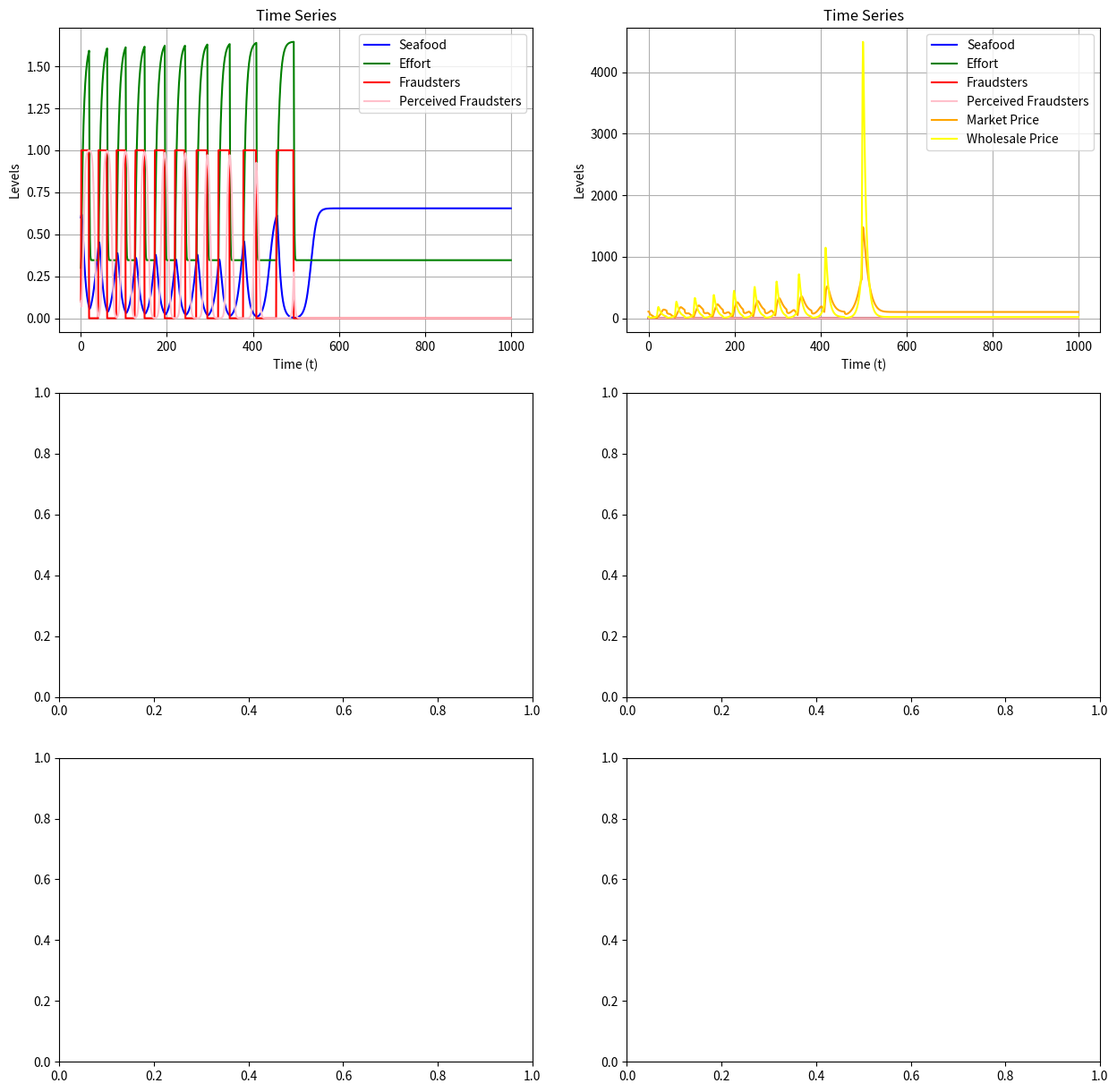

This figure's Python source:
# %pip install SALib

import numbers
import numpy as np
import matplotlib.pyplot as plt
from scipy.optimize import least_squares
from numpy.linalg import eigvals
from matplotlib.colors import ListedColormap


# import warnings
# warnings.filterwarnings("ignore")
# bump = 1e-9
bump = 0
legacy_gamma_fp = 1.0
def seafood_state(S, E, gamma_s): 
    return np.max([S * np.exp(gamma_s * (1 - S - E)), bump])
def effort_state(E, S, F, q, pw, c, e_sw, gamma_p, gamma_e): 
    term_1 = (F * (pw - 1) + 1)
    denom_e = (gamma_p * E * S + bump) ** e_sw
    term_2 = (q * S * (term_1 / denom_e))
    term_3 = (F * (c - 1)) + 1
    
    return np.max([E * np.exp(gamma_e * (term_2 - term_3)), bump])
def fraudster_state(S, E, F, Fp, gamma_f, gamma_m, gamma_p, pw, e_sw, e_sm, e_d):
    denom_market = (E * S)**(e_sm/2) + bump
    price_market = gamma_m * ((1 - Fp)**(e_d/2) / denom_market)
    
    denom_wholesale = (gamma_p * E * S)**(e_sw) + bump
    price_wholesale = (F * (pw - 1) + 1) / denom_wholesale
    
    delta = gamma_f * (price_market - price_wholesale)
    if bump != 0:
        delta = np.clip(delta, -20, 20) # Prevent overflow
    return (F * np.exp(delta)) / (1 + F * (np.exp(delta) - 1))
def p_fraudster_state(F, Fp, F_threshold): 
    delta_fp = legacy_gamma_fp * (F - F_threshold)
    exp_delta_fp = np.exp(delta_fp)
    
    return (Fp * exp_delta_fp) / (1 + Fp * (exp_delta_fp - 1))

def market_and_wholesale_price(S, E, F, Fp, e_sm, e_sw, e_d, gamma_m, gamma_p, pw):
    denom_market = (E * S)**(e_sm/2) + bump
    price_market = gamma_m * ((1 - Fp)**(e_d/2) / denom_market)
    
    denom_wholesale = (gamma_p * E * S)**(e_sw) + bump
    price_wholesale = (F * (pw - 1) + 1) / denom_wholesale
    
    return [price_market, price_wholesale]
def non_dim_params(params):
    return {
        'gamma_m': params['gamma_m'] / (params['pw0'] * (params['r'] * params['K']) ** (params['e_sm'] / 2.0)),
        'gamma_f': params['gamma_f'] * params['pw0'],
        'gamma_s': params['gamma_s'] * params['r'],
        'gamma_e': params['gamma_e'] * params['c0'],
        'gamma_p': params['gamma_p'] * params['r'] * params['K'],
        'e_sm': params['e_sm'], 'e_sw': params['e_sw'], 'e_d': params['e_d'],
        'F_threshold': params['F_threshold'], 'legacy_gamma_fp': params['gamma_fp'],
        'q': (params['q'] * params['pw0'] * params['K']) / params['c0'],
        'pw': params['pw1'] / params['pw0'],
        'c': params['c1'] / params['c0'],
    }
def line_graph(x_series, y_series, ax, **kwargs):
    """
    Creates a line graph in 2-D or 3-D (optional)

    Args:
        x_series (list[list[Number]]): Values along the x-axis.
        y_series (list[list[Number]]): Values along the y-axis. Same structure as `x_series`.
        ax (plt.Axes): Matplotlib Axes to build graph
        **kwargs: Additional keyword arguments containing graph metadata
            title (str): Title of the graph
            x_label (str): Label along x-axis
            y_label (str): Label along y-axis
            line_label (list[str]): Label(s) for the line(s)
            line_color (list[str]): Color(s) for the line(s)
            x_lim (tuple): The range of the x-axis
            y_lim (tuple): The range of the y-axis

    Returns:
        None
    """
    if not hasattr(x_series, '__iter__') or not hasattr(y_series, '__iter__'):
        raise Exception("x_series and y_series must be iterable")

    if len(x_series) != len(y_series) or len(x_series) == 0:
        raise Exception('x_series and y_series must not be empty')


    # Check if each element in the axis_series is an iterable
    if all(hasattr(a, '__iter__') for a in x_series) and all(hasattr(a, '__iter__') for a in y_series):
        # For each list within the axis_series, check if each element is a number
        if all(isinstance(a, numbers.Number) for sublist in x_series for a in sublist) and all(isinstance(a, numbers.Number) for sublist in y_series for a in sublist):
            # For each list within the axis_series, check if each the list matches the size of the list in the other axis_series
            if all(len(a) == len(b) for a, b in zip(x_series, y_series)):
                line_label_exists = 'line_label' in kwargs and len(kwargs['line_label']) == len(x_series) and all(isinstance(a, str) for a in kwargs['line_label'])
                line_color_exists = 'line_color' in kwargs and len(kwargs['line_color']) == len(x_series) and all(isinstance(a, str) for a in kwargs['line_color'])
                for i in range(len(x_series)):
                    ax.plot(
                    x_series[i],
                    y_series[i],
                    label=kwargs['line_label'][i]
                        if line_label_exists else None,
                    color=kwargs['line_color'][i]
                        if line_color_exists else None,
                    )
                    if line_label_exists:
                        ax.legend()
            else:
                raise Exception("x_series shape does not match y_series")
        else:
            raise Exception("Series elements aren't series of numbers")

    else:
        raise Exception("Series elements aren't iterable")

    if 'title' in kwargs:
      ax.set_title(kwargs['title'])
    if 'x_label' in kwargs:
      ax.set_xlabel(kwargs['x_label'])
    if 'y_label' in kwargs:
      ax.set_ylabel(kwargs['y_label'])
    if 'x_lim' in kwargs:
      ax.set_xlim(kwargs['x_lim'])
    if 'y_lim' in kwargs:
      ax.set_ylim(kwargs['y_lim'])

    ax.grid(True)



    # Old parameters that are still relevant in the nondimensionalized system
def system_map(state, params):
    S, E, F, FP = state
    # Unpack parameters dictionary for clarity
    gamma_m = params['gamma_m']
    gamma_f = params['gamma_f']
    gamma_s = params['gamma_s']
    gamma_e = params['gamma_e']
    gamma_p = params['gamma_p']
    e_sm = params['e_sm']
    e_sw = params['e_sw']
    e_d = params['e_d']
    q = params['q']
    pw = params['pw']
    c = params['c']
    F_threshold = params['F_threshold']
    
    # Calculate next steps
    S_new = seafood_state(S, E, gamma_s)
    E_new = effort_state(E, S, F, q, pw, c, e_sw, gamma_p, gamma_e)
    F_new = fraudster_state(S, E, F, FP, gamma_f, gamma_m, gamma_p, pw, e_sw, e_sm, e_d)
    Fp_new = p_fraudster_state(F, FP, F_threshold)
    return np.array([S_new, E_new, F_new, Fp_new])

def time_series(ax, params, initial_vals, time, include_market=False): 
    seafood, effort, fraudsters, p_fraudsters = np.array([initial_vals[0]], dtype=np.longdouble), np.array([initial_vals[1]], dtype=np.longdouble), np.array([initial_vals[2]], dtype=np.longdouble), np.array([initial_vals[3]], dtype=np.longdouble)
    buf = market_and_wholesale_price(initial_vals[0], initial_vals[1], initial_vals[2], initial_vals[3], params['e_sm'], params['e_sw'], params['e_d'], params['gamma_m'], params['gamma_p'], params['pw'])
    market_price = np.array([buf[0]], dtype=np.float128)
    wholesale_price = np.array([buf[1]], dtype=np.float128)
    
    time_period = []
    for i in range(time):
        time_period.append(i)
        seafood = np.append(seafood, seafood_state(seafood[i], effort[i], params['gamma_s']))
        effort = np.append(effort, effort_state(effort[i], seafood[i], fraudsters[i], params['q'], params['pw'], params['c'], params['e_sw'], params['gamma_p'], params['gamma_e']))
        fraudsters = np.append(fraudsters, fraudster_state(seafood[i], effort[i], fraudsters[i], p_fraudsters[i], params['gamma_f'], params['gamma_m'], params['gamma_p'], params['pw'], params['e_sw'], params['e_sm'], params['e_d']))
        p_fraudsters = np.append(p_fraudsters, p_fraudster_state(fraudsters[i], p_fraudsters[i], params['F_threshold']))
        buf = market_and_wholesale_price(seafood[i], effort[i], fraudsters[i], p_fraudsters[i], params['e_sm'], params['e_sw'], params['e_d'], params['gamma_m'], params['gamma_p'], params['pw'])
        market_price = np.append(market_price, buf[0])
        wholesale_price = np.append(wholesale_price, buf[1])
    time_period.append(time)
    
    if include_market:
        line_graph([time_period, time_period, time_period, time_period, time_period, time_period], [seafood, effort, fraudsters, p_fraudsters, market_price, wholesale_price], ax, title=f"Time Series", y_label="Levels", x_label="Time (t)", line_label=["Seafood", "Effort", "Fraudsters", "Perceived Fraudsters", "Market Price", "Wholesale Price"], line_color=["Blue", "green", "red", "pink", "orange", "yellow"], y_lim=y_lim)
    else:
        line_graph([time_period, time_period, time_period, time_period], [seafood, effort, fraudsters, p_fraudsters], ax, title=f"Time Series", y_label="Levels", x_label="Time (t)", line_label=["Seafood", "Effort", "Fraudsters", "Perceived Fraudsters"], line_color=["Blue", "green", "red", "pink"], y_lim=y_lim)

    return [seafood, effort, fraudsters, p_fraudsters]

def bifurcation(ax, params, param_name, param_linspace, time, y_state_var):
    bifurcation_transient = int(time - (0.25 * time))
    
    def run_system(params, steps=time, transient=bifurcation_transient):
        # Initial starting points
        S, E, F, FP = init_vals
        
        trajectory = []
        
        for t in range(steps):
            # Update
            S_new = seafood_state(S, E, params['gamma_s'])
            E_new = effort_state(E, S, F, params['q'], params['pw'], params['c'], 
                                params['e_sw'], params['gamma_p'], params['gamma_e'])
            F_new = fraudster_state(S, E, F, FP, params['gamma_f'], params['gamma_m'], 
                                    params['gamma_p'], params['pw'], params['e_sw'], 
                                    params['e_sm'], params['e_d'])
            FP_new = p_fraudster_state(F, FP, params['F_threshold'])
            
            # Safety Clip
            S, E, F, FP = np.maximum([S_new, E_new, F_new, FP_new], 1e-6)
            
            # Store only after transient period to see steady state behavior
            if t > transient:
                if y_state_var == "fraudsters":
                    trajectory.append(F)
                elif y_state_var == "p_fraudsters":
                    trajectory.append(FP)
                elif y_state_var == "seafood":
                    trajectory.append(S)
                elif y_state_var == "effort":
                    trajectory.append(E)
                
        return trajectory
    param_values = np.linspace(param_linspace[0], param_linspace[1], param_linspace[2])

    x_vals = []
    y_vals = []

    print(f"Generating Bifurcation Diagram for {param_name}...")

    for val in param_values:
        # Update param
        current_params = params.copy()
        current_params[param_name] = val
                
        # Run
        points = run_system(non_dim_params(current_params))
        
        # Append to lists
        for p in points:
            x_vals.append(val)
            y_vals.append(p)

    # Plot
    ax.scatter(x_vals, y_vals, s=0.5, c='black', alpha=0.5)
    ax.set_title(f'Bifurcation Diagram: Impact of {param_name} on {y_state_var}')
    ax.set_xlabel(param_name)
    ax.set_ylabel(y_state_var)
    ax.set_ylim([0, 1.1])
    ax.grid(True, alpha=0.3)
def stability_analysis(params, initial_vals):
    def equations_to_zero(x, p):
        """
        For fixed points, we want X_{t+1} - X_{t} = 0.
        """
        # Enforce non-negativity with absolute value for physical feasibility 
        # during solver steps (optional but helps stability)
        x_safe = np.abs(x) 
        return system_map(x_safe, p) - x_safe   
    def get_numerical_jacobian(func, x, p, epsilon=1e-8):
        """Approximates the Jacobian matrix using finite differences."""
        n = len(x)
        J = np.zeros((n, n), dtype=np.float128)
        f0 = func(x, p)
        for i in range(n):
            x_eps = np.copy(x)
            x_eps[i] += epsilon
            f_eps = func(x_eps, p)
            J[:, i] = (f_eps - f0) / epsilon
        return J
        
    print(initial_vals)
    res = least_squares(
        equations_to_zero, 
        initial_vals, 
        args=(params,), 
        bounds=(0, np.inf), 
        method='trf',
        max_nfev=10000,
        x_scale='jac',
    )
    print(res)
    # Newton's method instead of least squares?
    # Forward difference?
    fixed_point = np.array(res.x, dtype=np.float128)
        
    J = np.array(get_numerical_jacobian(func=system_map, x=fixed_point, p=params), dtype=np.float64)
    eigenvalues = eigvals(J)
    print(f"Eigenvalues: {eigenvalues}")
    max_eigenvalue_mag = np.max(np.abs(eigenvalues))
    
    return {
        "fixed_point": fixed_point,
        "jacobian": J,
        "max_eigenvalue_mag": max_eigenvalue_mag
    }
def poincare(ax, params, initial_vals, time):
    seafood, effort, fraudsters, p_fraudsters = np.array([initial_vals[0]], dtype=np.longdouble), np.array([initial_vals[1]], dtype=np.longdouble), np.array([initial_vals[2]], dtype=np.longdouble), np.array([initial_vals[3]], dtype=np.longdouble)
    time_period = []
    for i in range(time):
        time_period.append(i)
        seafood = np.append(seafood, seafood_state(seafood[i], effort[i], params['gamma_s']))
        effort = np.append(effort, effort_state(effort[i], seafood[i], fraudsters[i], params['q'], params['pw'], params['c'], params['e_sw'], params['gamma_p'], params['gamma_e']))
        fraudsters = np.append(fraudsters, fraudster_state(seafood[i], effort[i], fraudsters[i], p_fraudsters[i], params['gamma_f'], params['gamma_m'], params['gamma_p'], params['pw'], params['e_sw'], params['e_sm'], params['e_d']))
        p_fraudsters = np.append(p_fraudsters, p_fraudster_state(fraudsters[i], p_fraudsters[i], params['F_threshold']))
    time_period.append(time)
         
    # For seafood
    line_graph([seafood[:-1]], [seafood[1:]], ax, title=f"Poincare", y_label="Seafood + 1", x_label="Seafood", line_label=["Seafood"], line_color=["Blue"], y_lim=y_lim)
def contour_plot(ax, params, initial_vals, x_param, y_param, x_range, y_range, resolution, time):
    non_dim_p = non_dim_params(params)
    x_vals = np.linspace(x_range[0], x_range[1], resolution)
    y_vals = np.linspace(y_range[0], y_range[1], resolution)

    stability_map = np.zeros((resolution, resolution))

    for i, x in enumerate(x_vals):
        for j, y in enumerate(y_vals):
            # Update dynamic parameters
            p = non_dim_p.copy()
            
            '''THIS IS HARD CODED!!!!!!!!'''
            p['pw'] = x / params['pw0']
            p['c'] = y / params['c0']
            try:
                ret_val = stability_analysis(p, [0.5, 0.5, 0.5, 0.5])
                if ret_val['max_eigenvalue_mag'] < 1.0:
                    stability_map[i, j] = 1  # Stable
                else:
                    stability_map[i, j] = 2  # Unstable (Oscillatory/Chaotic)
            except:
                stability_map[i, j] = 3  # Something went wrong
        print(i)

    # Same colormap: Extinct (Black), Stable (Blue), Unstable (Orange), Divergent/No Root (Red)
    cmap = ListedColormap(['blue', 'red', 'black'])

    x_grid, y_grid = np.meshgrid(x_vals, y_vals)
    ax.pcolormesh(x_grid, y_grid, stability_map, cmap=cmap, vmin=0.5, vmax=3.5, shading='auto')

    # ax.colorbar(ticks=[1.0, 2.0, 3.0], 
    #             format=plt.FuncFormatter(lambda val, loc: ['Stable', 'Unstable', "Unknown"][int(val-1)]))

    ax.set_title('Jacobian Eigenvalue Stability Map', fontsize=14)
    ax.set_xlabel(x_param, fontsize=12)
    ax.set_ylabel(y_param, fontsize=12)
    
# Initial starting values 
init_vals = [0.5, 0.5, 0.2, 0.5]
total_time = 50

fig, axs = plt.subplots(3, 2, figsize=(15, 15))
y_lim = [0, 1.1]
y_lim = None

def exec(params, init_vals, total_time, **kwargs):
    if not kwargs['fire'] or kwargs['legacy']:
        return

    state_var_vectors = time_series(axs[0][0], non_dim_params(params), init_vals, total_time)
    # poincare(axs[0][1], non_dim_params(params), init_vals, total_time)
    time_series(axs[0][1], non_dim_params(params), init_vals, total_time, True)
    # res = stability_analysis(non_dim_params(params), np.array([state_var_vectors[0][-1], state_var_vectors[1][-1], state_var_vectors[2][-1], state_var_vectors[3][-1]], dtype=np.float64))
    res = stability_analysis(non_dim_params(params), [0.5, 0.5, 0.5, 0.5])
    # print(f"FIXED POINT: {res['fixed_point']}")
    # print(f"Max Eigenvalue Magnitude: {res['max_eigenvalue_mag']}")
    
    if ('param_bifurcation' in kwargs and 'param_range' in kwargs):
        bifurcation(axs[1][0], params, kwargs['param_bifurcation'], kwargs['param_range'], total_time, 'fraudsters')
        bifurcation(axs[1][1], params, kwargs['param_bifurcation'], kwargs['param_range'], total_time, 'p_fraudsters')
        bifurcation(axs[2][0], params, kwargs['param_bifurcation'], kwargs['param_range'], total_time, 'effort')
        bifurcation(axs[2][1], params, kwargs['param_bifurcation'], kwargs['param_range'], total_time, 'seafood')
    
    
    plt.show()

exec(
    params={
        'gamma_m': 23.0,
        'gamma_f': 1.0,
        'gamma_s': 1.0,
        'gamma_e': 1.0,
        'gamma_p': 1.0,
        'gamma_fp': 1.0,
        'e_d': 1.0,
        'e_sw': 1.0,
        'e_sm': 1.0,
        'K': 1.0,
        
        'F_threshold': 0.5,
        'q': 0.07,
        'r': 0.225,
        'pw0': 1.0,
        'c0': 0.9,
        
        'pw1': 0.81,
        'c1': 0.153
    },
    init_vals=[0.6, 0.3, 0.1, 0.1], # [S, E, F, FP]
    # param_bifurcation='gamma_m',
    # param_range=[0.01, 6.0, 600],
    total_time=1000,
    fire=True,
    legacy=False,
    comments='''
        PRE: Let's see how e_d being close to inelastic effects the plot
        
        POST: e_d being high increases cycles. e_d being low untagles oscillations
    '''
)

exec(
    params={
        'gamma_m': 23,
        'gamma_f': 1.0,
        'gamma_s': 1.0,
        'gamma_e': 1.0,
        'gamma_p': 1.0,
        'gamma_fp': 1.0,
        'e_d': 1.0,
        'e_sw': 1.0,
        'e_sm': 1.0,
        'K': 1.0,
        
        'F_threshold': 0.5,
        'q': 0.07,
        'r': 0.225,
        'pw0': 1.0,
        'c0': 0.9,
        
        'pw1': 0.81,
        'c1': 0.153
    },
    init_vals=[0.5, 0.5, 0.5, 0.1], # [S, E, F, FP]
    # param_bifurcation='gamma_m',
    # param_range=[0.01, 6.0, 600],
    total_time=500,
    fire=False,
    legacy=False,
    comments='''
        PRE: See how hard we could blast gamma_m
        
        POST: WOAHHHHHHH. gamma_m at 23 seems to be quite numerically stable compared to values such as 20 and 25.
        This is baseline for now.  
    '''
)

exec(
    params={
        'gamma_m': 2.0,
        'gamma_f': 1.0,
        'gamma_s': 1.0,
        'gamma_e': 1.0,
        'gamma_p': 1.0,
        'gamma_fp': 1.0,
        'e_d': 1.0,
        'e_sw': 1.0,
        'e_sm': 1.0,
        'K': 1.0,
        
        'F_threshold': 0.5,
        'q': 0.07,
        'r': 0.225,
        'pw0': 1.0,
        'c0': 0.9,
        
        'pw1': 0.81,
        'c1': 0.153
    },
    init_vals=[0.5, 0.5, 0.5, 0.1], # [S, E, F, FP]
    param_bifurcation='gamma_m',
    param_range=[0.01, 6.0, 600],
    total_time=100,
    fire=False,
    legacy=False,
    comments='''
        PRE: Seems like google thinks that I should set pw0=1 and pw1=0.81, and c0=0.9 and c1=0.153
        
        POST: Cool bifurcation diagrams but that's really it
    '''
)

exec(
    params={
        'gamma_m': 1.0,
        'gamma_f': 1.0,
        'gamma_s': 1.0,
        'gamma_e': 1.0,
        'gamma_p': 1.0,
        'gamma_fp': 1.0,
        'e_d': 1.0,
        'e_sw': 1.0,
        'e_sm': 1.0,
        'K': 1.0,
        
        'F_threshold': 0.5,
        'q': 0.07,
        'r': 0.225,
        'pw0': 1.0,
        'c0': 0.9,
        
        'pw1': 1.0,
        'c1': 0.153
    },
    init_vals=[0.5, 0.5, 0.5, 0.5], # [S, E, F, FP]
    param_bifurcation='gamma_m',
    param_range=[3.01, 6.0, 300],
    total_time=500,
    fire=False,
    legacy=False,
    comments='''
        PRE: I'll raise gamma_m and see what's up. 
         
        POST: ok so it really does nothing until around 4.5, where I think it has some numerical instability. 
    '''
)
 
exec(
    params={
        'gamma_m': 1.0,
        'gamma_f': 1.0,
        'gamma_s': 1.0,
        'gamma_e': 1.0,
        'gamma_p': 1.0,
        'gamma_fp': 1.0,
        'e_d': 1.0,
        'e_sw': 1.0,
        'e_sm': 1.0,
        'K': 1.0,
        
        'F_threshold': 0.5,
        'q': 0.07,
        'r': 0.225,
        'pw0': 1.0,
        'c0': 0.9,
        
        'pw1': 1.0,
        'c1': 0.153
    },
    init_vals=[0.5, 0.5, 0.5, 0.5], # [S, E, F, FP]
    # param_bifurcation='c1',
    # param_range=[0.01, 0.9, 300],
    total_time=500,
    fire=False,
    legacy=False,
    comments='''
        PRE: When I thought that pw0 = 1 and c0 = 0.17, the graphs seemed to be only stable.
        When q = 0.07, effort was between 0 and 1, and when q = 1, effort was around 26. 
        I've determined that q should be low (so 0.07 for now), but decided that perhaps the ratio 
        between pw1:pw0 and c1:c0 would be 1 and 0.17 respectively. 
        I've set c0 to be 0.9 just to ensure that fishing is still profitable even w/o fraudsters.
        By setting pw0 and pw1 as 1 (so fraudsters having no impact on the fishing), c1 because the 
        bifurcation parameter and we get to see how greatly c1 impacts the system. 
        
        POST: It's still not right. Market price simply isn't high enough. We can perhaps lower Pw0
        towards 0 to grow nondim(gamma_m), or simply raise gamma_m.
    '''
)

exec(
    params={
        'gamma_m': 1.0,
        'gamma_f': 1.0,
        'gamma_s': 1.0,
        'gamma_e': 1.0,
        'gamma_p': 1.0,
        'gamma_fp': 1.0,
        'e_d': 1.0,
        'e_sw': 1.0,
        'e_sm': 1.0,
        'K': 1.0,
        
        'F_threshold': 0.5,
        'q': 1.0,
        'r': 0.225,
        'pw0': 1.0,
        'c0': 0.17,
        
        'pw1': 0.01,
        'c1': 0.001
    },
    init_vals=[0.5, 0.5, 0.5, 0.5], # [S, E, F, FP]
    # param_bifurcation='pw1',
    # param_range=[0.01, 1.0, 300],
    total_time=500,
    fire=False,
    legacy=False,
    comments='''
        PRE: I have a baseline parameter set (essentially) from Yodzis' PhD thesis.
        The only thing that wasn't covered was Pw1 and C1. 
        This is assuming that all elasticities and gammas are one, and F_threshold is some arbitrary number like 0.5.
        
        The question now is what should Pw1 and C1 be?
    '''
)

exec(
    params={
        'gamma_m': 1.0,
        'gamma_f': 1.0,
        'gamma_s': 1.0,
        'gamma_e': 1.0,
        'gamma_p': 1.0,
        'gamma_fp': 1.0,
        'e_d': 1.0,
        'e_sw': 1.0,
        'e_sm': 1.0,
        'F_threshold': 0.5,
        'q': 0.5,
        'pw': 1.0,
        'c': 0.5
    },
    init_vals=[0.5, 0.5, 0.5, 0.5], # [S, E, F, FP]
    param_bifurcation='c',
    param_range=[0.1, 1.0, 300],
    total_time=300,
    fire=False,
    legacy=True,
    comments='''
        PRE:
            This is kinda a based off running some stuff with setting all params to 1 and seeing what I could do there. 
            Seems like (obviously) pw and c are the drivers for this entire system, with q being an "enabler" of sorts and F_threshold being the threshold of
            the perception of fraudsters advocating against fraud. 
            
        POST:
            k so maybe I need the gammas cause there's literally nothing happening and it's just always stable. 
            q lineraly correlated to where Effort will be, and pw + c doesn't do anything
    '''
)

exec(
    params={
        'gamma_m': 1.0,
        'gamma_f': 1.0,
        'gamma_s': 1.0,
        'gamma_e': 1.0,
        'gamma_p': 10.0,
        'gamma_fp': 1.0,
        'e_d': 1.0,
        'e_sw': 1.0,
        'e_sm': 1.0,
        'F_threshold': 0.5,
        'q': 0.5,
        'pw': 1.0,
        'c': 0.5
    },
    init_vals=[0.5, 0.5, 0.5, 0.5], # [S, E, F, FP]
    param_bifurcation='c',
    param_range=[0.1, 1.0, 300],
    total_time=300,
    fire=False,
    legacy=True,
    comments='''
        COOL!
        param_p is a driver for ossicilations? There's osscillations that's for sure. It's like weird square like shapes. Cool to share.
    '''
)
